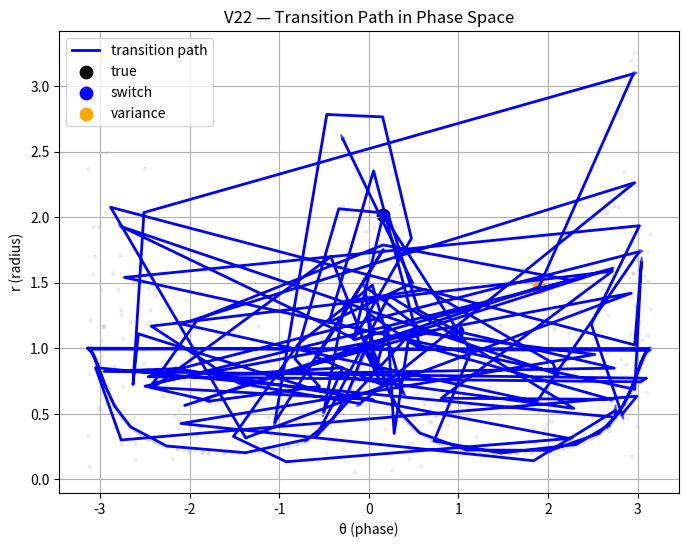

Generate this figure with matplotlib: (Note: this script raises an exception after producing the figure.)
# ieee_gate_detection_v22_transition_path.py

import numpy as np
import matplotlib.pyplot as plt

# -----------------------------
# SIGNAL (same as v20/v21)
# -----------------------------
np.random.seed(0)

T = 1000
t = np.arange(T)

# pre-transition: clean oscillation
x1 = np.sin(0.2 * t[:600])

# post-transition: noisy regime
x2 = np.sin(0.2 * t[600:]) + 0.8 * np.random.randn(400)

x = np.concatenate([x1, x2])

true_transition = 600


# -----------------------------
# PHASE SPACE
# -----------------------------
dx = np.gradient(x)

theta = np.arctan2(dx, x)
r = np.sqrt(x**2 + dx**2)


# -----------------------------
# SWITCHING DENSITY (same idea)
# -----------------------------
window = 30
switching = np.zeros(T)

for i in range(window, T):
    segment = theta[i-window:i]
    jumps = np.abs(np.diff(segment)) > 1.0
    switching[i] = np.sum(jumps) / window

# detect switching event
switch_threshold = 0.45
switch_idx = np.argmax(switching > switch_threshold)


# -----------------------------
# VARIANCE DETECTION
# -----------------------------
var = np.zeros(T)

for i in range(window, T):
    var[i] = np.var(x[i-window:i])

var_threshold = np.percentile(var, 90)
var_idx = np.argmax(var > var_threshold)


# -----------------------------
# TRANSITION PATH WINDOW
# -----------------------------
pad = 80

start = max(0, switch_idx - pad)
end   = min(T, var_idx + pad)


# -----------------------------
# PLOT
# -----------------------------
plt.figure(figsize=(8, 6))

# full trajectory (faint)
plt.scatter(theta, r, s=5, alpha=0.1, color='gray')

# transition path (highlighted)
plt.plot(theta[start:end], r[start:end],
         color='blue', linewidth=2, label='transition path')

# markers
plt.scatter(theta[true_transition], r[true_transition],
            color='black', s=80, label='true')

plt.scatter(theta[switch_idx], r[switch_idx],
            color='blue', s=80, label='switch')

plt.scatter(theta[var_idx], r[var_idx],
            color='orange', s=80, label='variance')

# arrows (direction)
for i in range(start, end-1, 5):
    plt.arrow(theta[i], r[i],
              theta[i+1] - theta[i],
              r[i+1] - r[i],
              head_width=0.03,
              alpha=0.5,
              color='blue')

plt.xlabel("θ (phase)")
plt.ylabel("r (radius)")
plt.title("V22 — Transition Path in Phase Space")

plt.legend()
plt.grid(True)

# save
out_path = "BUILDER_LAB/ZETA_EXPERIMENTS/outputs/ieee_gates/v22_transition_path.png"
plt.savefig(out_path, dpi=150)
plt.show()

print("\n--- V22 ---")
print("True t:", true_transition)
print("Switch t:", switch_idx)
print("Variance t:", var_idx)
print("Saved to:", out_path)
